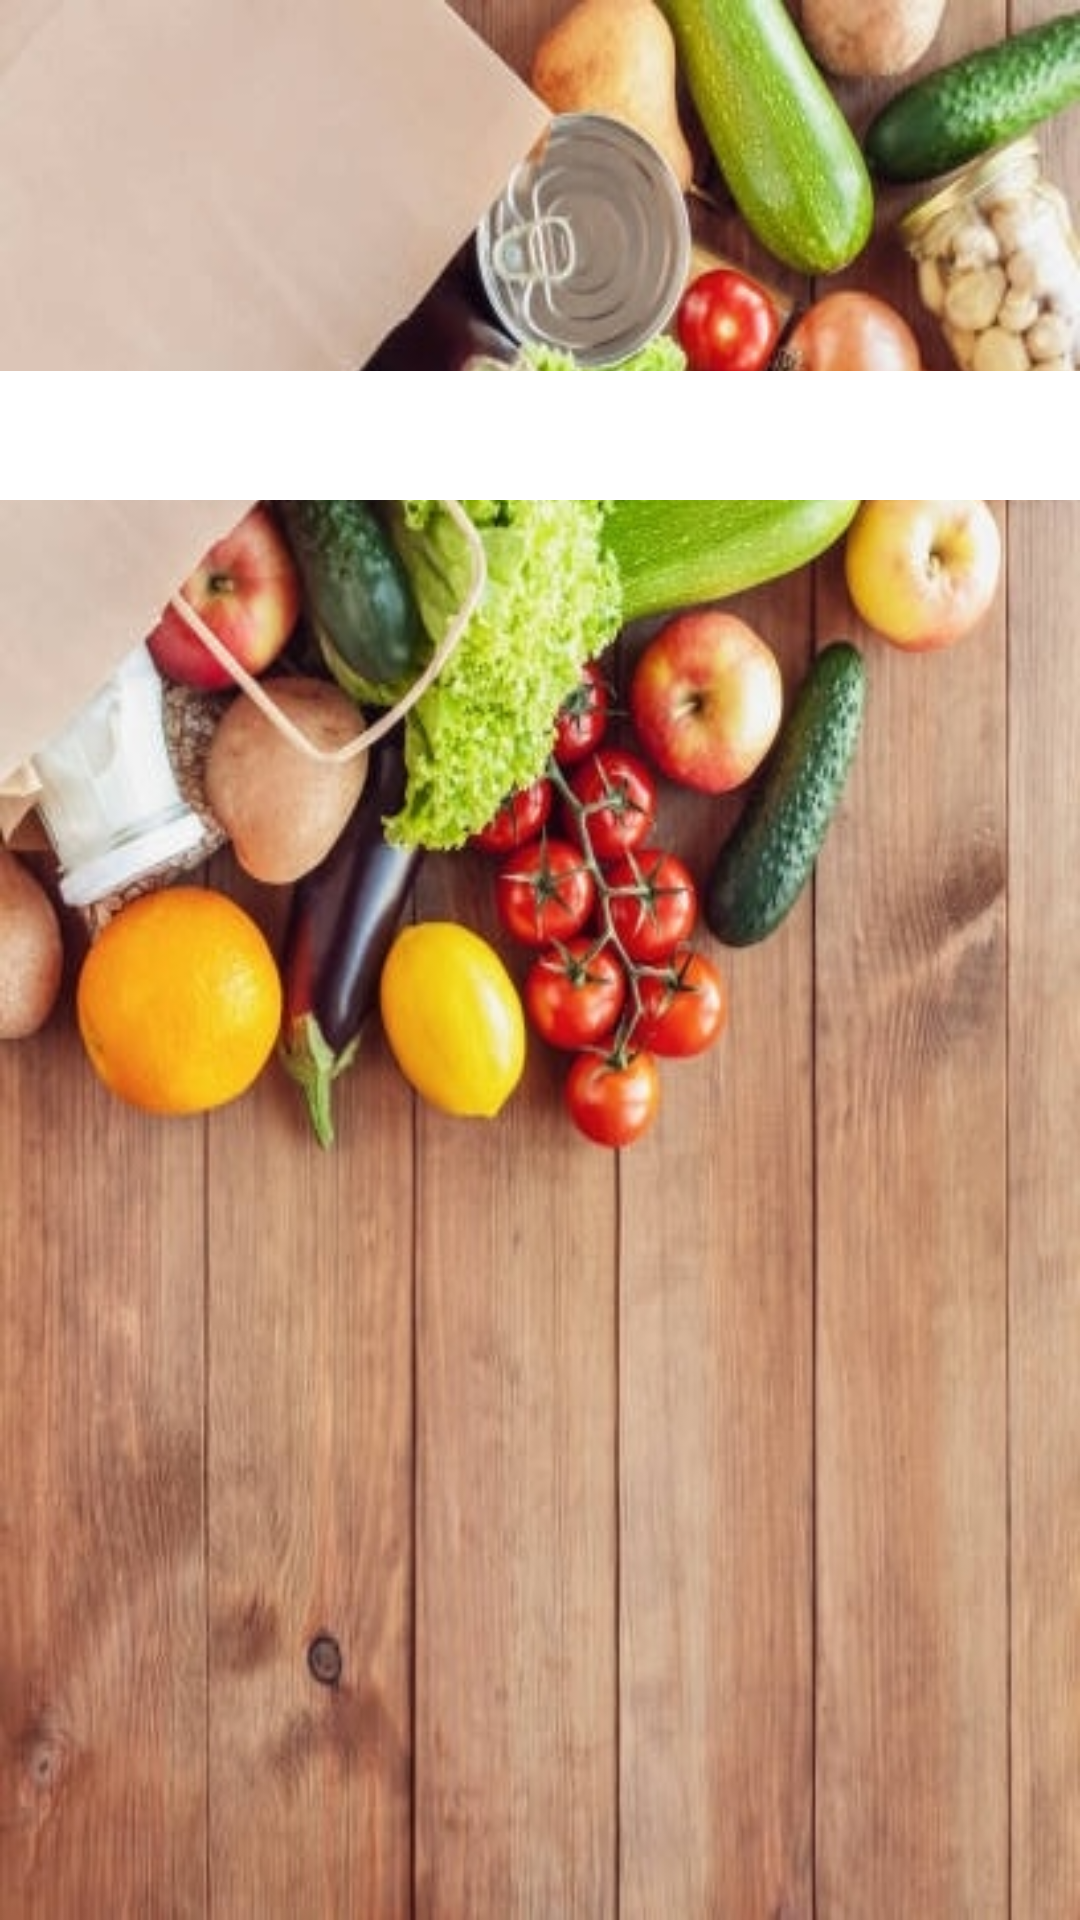

Produce the Android XML layout that renders to this screen, including the resource entries it uses.
<!-- AndroidManifest.xml: application theme Theme.GPGrocery -->
<!-- res/layout/activity_home.xml -->
<?xml version="1.0" encoding="utf-8"?>
<LinearLayout xmlns:android="http://schemas.android.com/apk/res/android"
    xmlns:app="http://schemas.android.com/apk/res-auto"
    xmlns:tools="http://schemas.android.com/tools"
    android:layout_width="match_parent"
    android:layout_height="match_parent"
    android:orientation="vertical"
    android:background="@drawable/grocery_background"
    tools:context=".Activity.HomeActivity">

    <com.google.android.material.appbar.MaterialToolbar
        android:id="@+id/materialToolbar"
        android:layout_width="match_parent"
        android:layout_height="wrap_content"
        android:layout_marginStart="0dp"
        android:layout_marginEnd="0dp"
        android:minHeight="?attr/actionBarSize"
        android:theme="?attr/actionBarTheme" />

    <androidx.drawerlayout.widget.DrawerLayout
        android:layout_width="match_parent"
        android:layout_height="match_parent"
        android:orientation="vertical"
        android:id="@+id/drawer_layout">

        <androidx.constraintlayout.widget.ConstraintLayout
            android:layout_width="match_parent"
            android:layout_height="match_parent"
            android:orientation="vertical">

            <TextView
                android:id="@+id/textView"
                android:layout_width="match_parent"
                android:layout_height="wrap_content"
                android:background="@color/white"
                android:text=""
                android:textAlignment="center"
                android:textSize="32sp"
                android:textStyle="bold"
                android:textColor="@color/black"
                app:layout_constraintBottom_toBottomOf="parent"
                app:layout_constraintEnd_toEndOf="parent"
                app:layout_constraintStart_toStartOf="parent"
                app:layout_constraintTop_toTopOf="parent"
                app:layout_constraintVertical_bias="0.112" />

        </androidx.constraintlayout.widget.ConstraintLayout>

        <FrameLayout
            android:id="@+id/frame"
            android:layout_width="match_parent"
            android:layout_height="match_parent"/>
        <com.google.android.material.navigation.NavigationView
            android:layout_width="wrap_content"
            android:layout_height="match_parent"
            android:layout_gravity="start"
            android:id="@+id/nav_view"
            app:menu="@menu/navigation_menu"
            app:headerLayout="@layout/header"/>
    </androidx.drawerlayout.widget.DrawerLayout>
</LinearLayout>
<!-- res/layout/header.xml (included above) -->
<?xml version="1.0" encoding="utf-8"?>
<LinearLayout xmlns:android="http://schemas.android.com/apk/res/android"
    android:layout_width="match_parent"
    android:layout_height="250dp"
    android:orientation="vertical"
    android:background="@drawable/market_background"
    >
</LinearLayout>
<!-- resources referenced by this layout -->
<resources>
  <color name="black">#FF000000</color>
  <color name="white">#FFFFFFFF</color>
  <!-- drawable grocery_background: jpeg bitmap (drawable, 88384 bytes) -->
  <style name="Theme.GPGrocery" parent="Base.Theme.GPGrocery" />
  <style name="Base.Theme.GPGrocery" parent="Theme.Material3.DayNight.NoActionBar">
          
          
      </style>
</resources>
